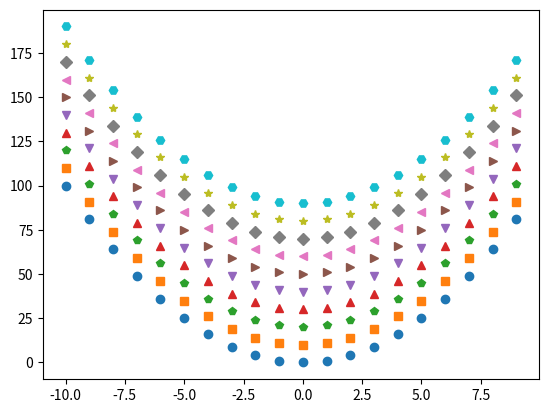

The matplotlib source for this figure:
import numpy as np
import matplotlib.pyplot as plt

def parabola(k):

    parabola = []
    for i in range(-10,10):
        parabola.append(i**2 + k*10)
    return np.array(parabola)

x_axis = np.array(range(-10,10))
marker_list = ['o','s','p','^','v','>','<','D','*','H']
for m, n in enumerate(marker_list):
    plt.plot(x_axis, parabola(m), n)
plt.show()
